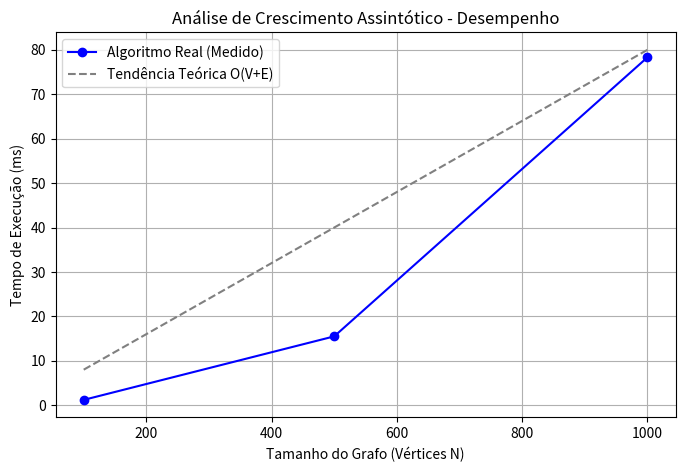

Here is the Python script that generated this plot: (Note: this script raises an exception after producing the figure.)
import matplotlib.pyplot as plt
import numpy as np

# Valores de vértices (N) testados nas issues anteriores
vertices = np.array([100, 500, 1000])

# Substitua pelos tempos reais (em milissegundos) obtidos no seu benchmark.c
tempos_algoritmo = np.array([1.2, 15.5, 78.3]) 

# Curva teórica de referência O(V + E) para comparação visual
# (Assumindo densidade proporcional, O(N) ou O(N log N))
referencia_linear = vertices * 0.08

plt.figure(figsize=(8, 5))
plt.plot(vertices, tempos_algoritmo, marker='o', linestyle='-', color='b', label='Algoritmo Real (Medido)')
plt.plot(vertices, referencia_linear, linestyle='--', color='gray', label='Tendência Teórica O(V+E)')

plt.title('Análise de Crescimento Assintótico - Desempenho')
plt.xlabel('Tamanho do Grafo (Vértices N)')
plt.ylabel('Tempo de Execução (ms)')
plt.legend()
plt.grid(True)

# Guardar o gráfico como imagem para incluir no relatório do projeto
plt.savefig('fase1/data/grafico_crescimento.png', dpi=300)
print("Gráfico gerado e guardado com sucesso em fase1/data/grafico_crescimento.png!")
plt.show()
